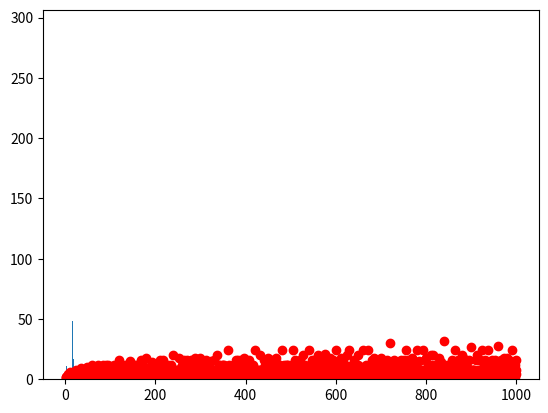

Generate this figure with matplotlib:
import matplotlib.pyplot as plt
def number_of_divisors(n):
    return len([i for i in range(1, n+1) if n % i == 0])
def is_prime(n):
    return number_of_divisors(n) == 2
def number_with_most_divisors(n):
    return max(range(1, n+1), key=lambda _: number_of_divisors(_))

x=list(range(1, 1001))
y=[number_of_divisors(i) for i in x]
plt.plot(x,y,'ro')
plt.show()
plt.hist(y, bins=range(1,34), rwidth=0.8)
plt.show()